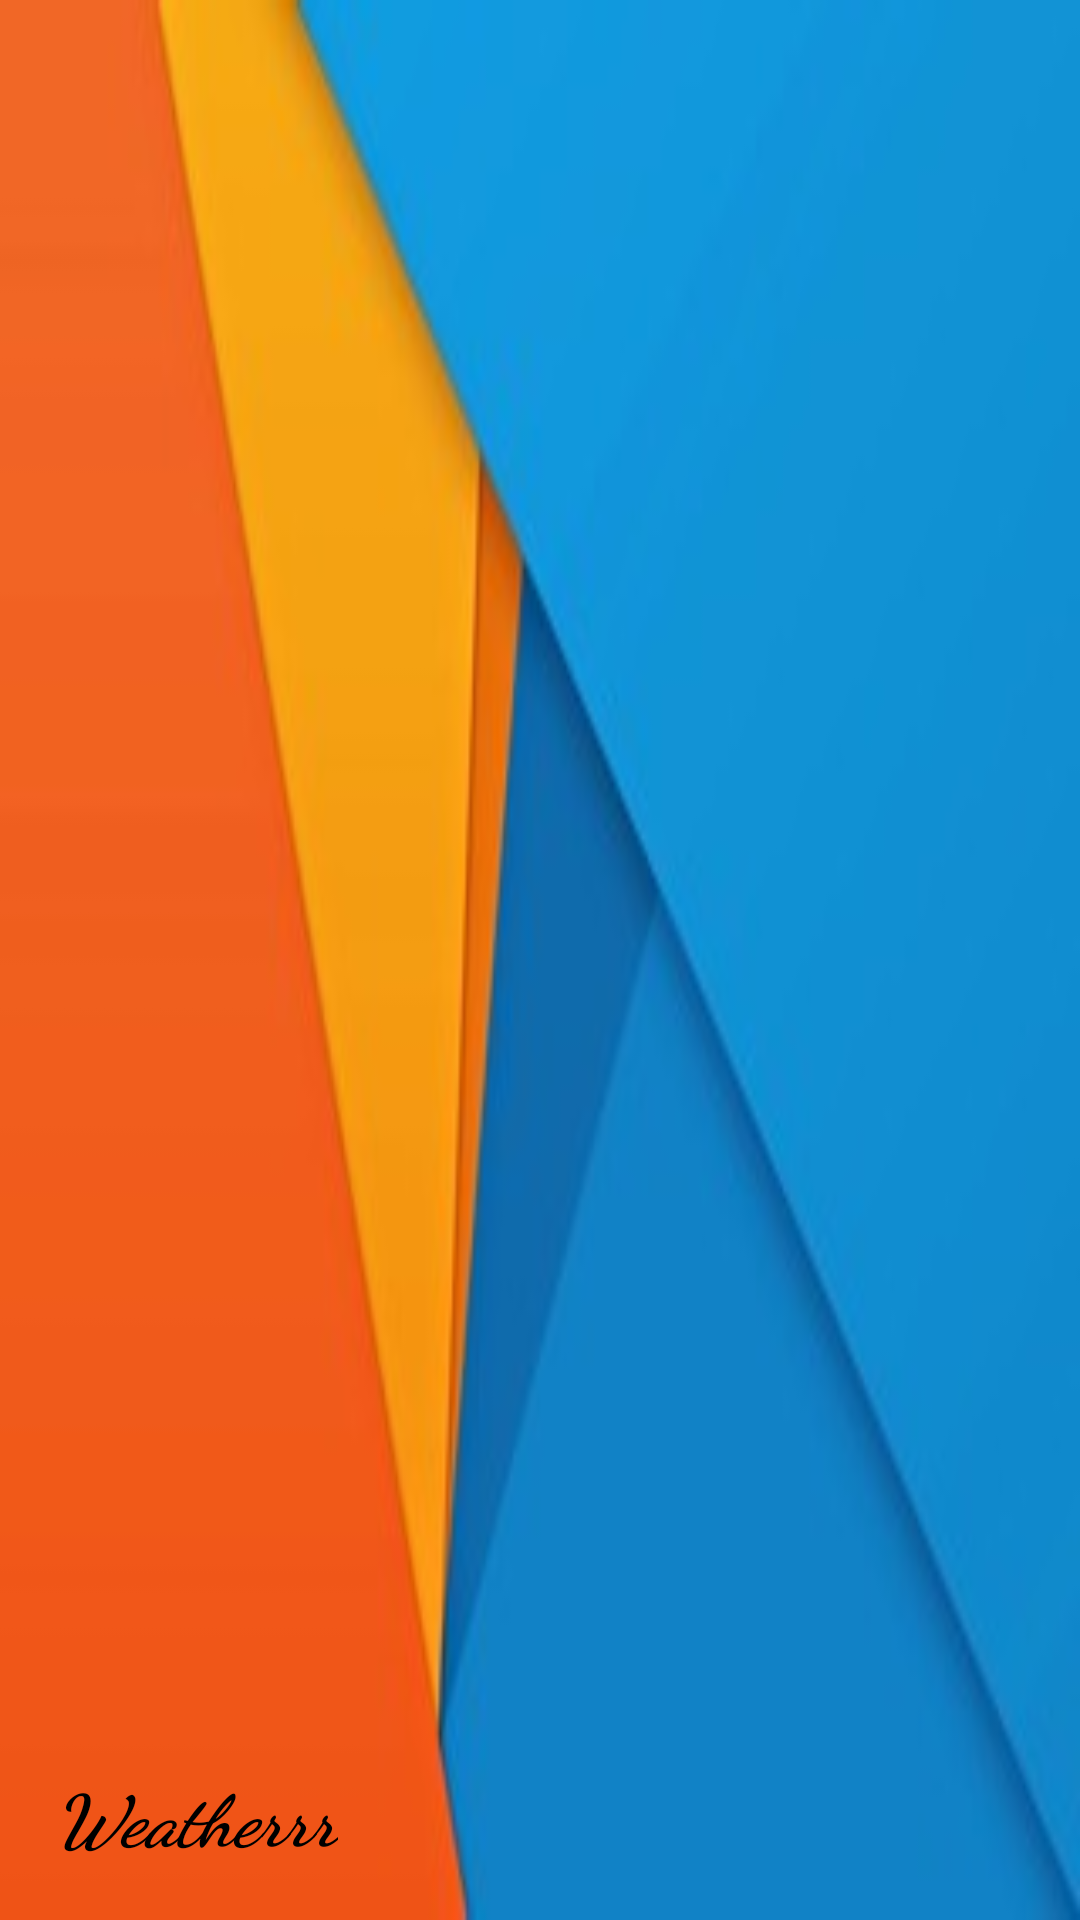

Write the Android layout XML for this screen, with the resource values it uses.
<!-- AndroidManifest.xml: application theme AppTheme -->
<!-- res/layout/header_navigation.xml -->
<?xml version="1.0" encoding="utf-8"?>

<LinearLayout
    xmlns:android="http://schemas.android.com/apk/res/android"
    android:orientation="vertical"
    android:layout_width="match_parent"
    android:layout_height="180dp"
    android:gravity="bottom"
    android:background="@drawable/imgonline">

    <TextView
        android:id="@+id/header_textView_upper"
        android:layout_width="wrap_content"
        android:layout_height="wrap_content"
        android:padding="18dp"
        android:textColor="@android:color/black"
        android:fontFamily="cursive"
        android:textStyle="bold|italic"
        android:textSize="24sp"
        android:text="@string/app_name"/>

</LinearLayout>
<!-- resources referenced by this layout -->
<resources>
  <!-- drawable imgonline: jpg bitmap (drawable, 8746 bytes) -->
  <string name="app_name">Weatherrr</string>
  <style name="AppTheme" parent="Theme.AppCompat.Light.NoActionBar">
          
          <item name="colorPrimary">@color/colorPrimary</item>
          <item name="colorPrimaryDark">@color/colorPrimaryDark</item>
          <item name="colorAccent">@color/colorAccent</item>
      </style>
  <!-- not gathered from this repository: default colours our renderer supplied (Android Studio template values) -->
  <color name="colorPrimary">#FF6200EE</color>
  <color name="colorPrimaryDark">#FF3700B3</color>
  <color name="colorAccent">#FF03DAC5</color>
</resources>
